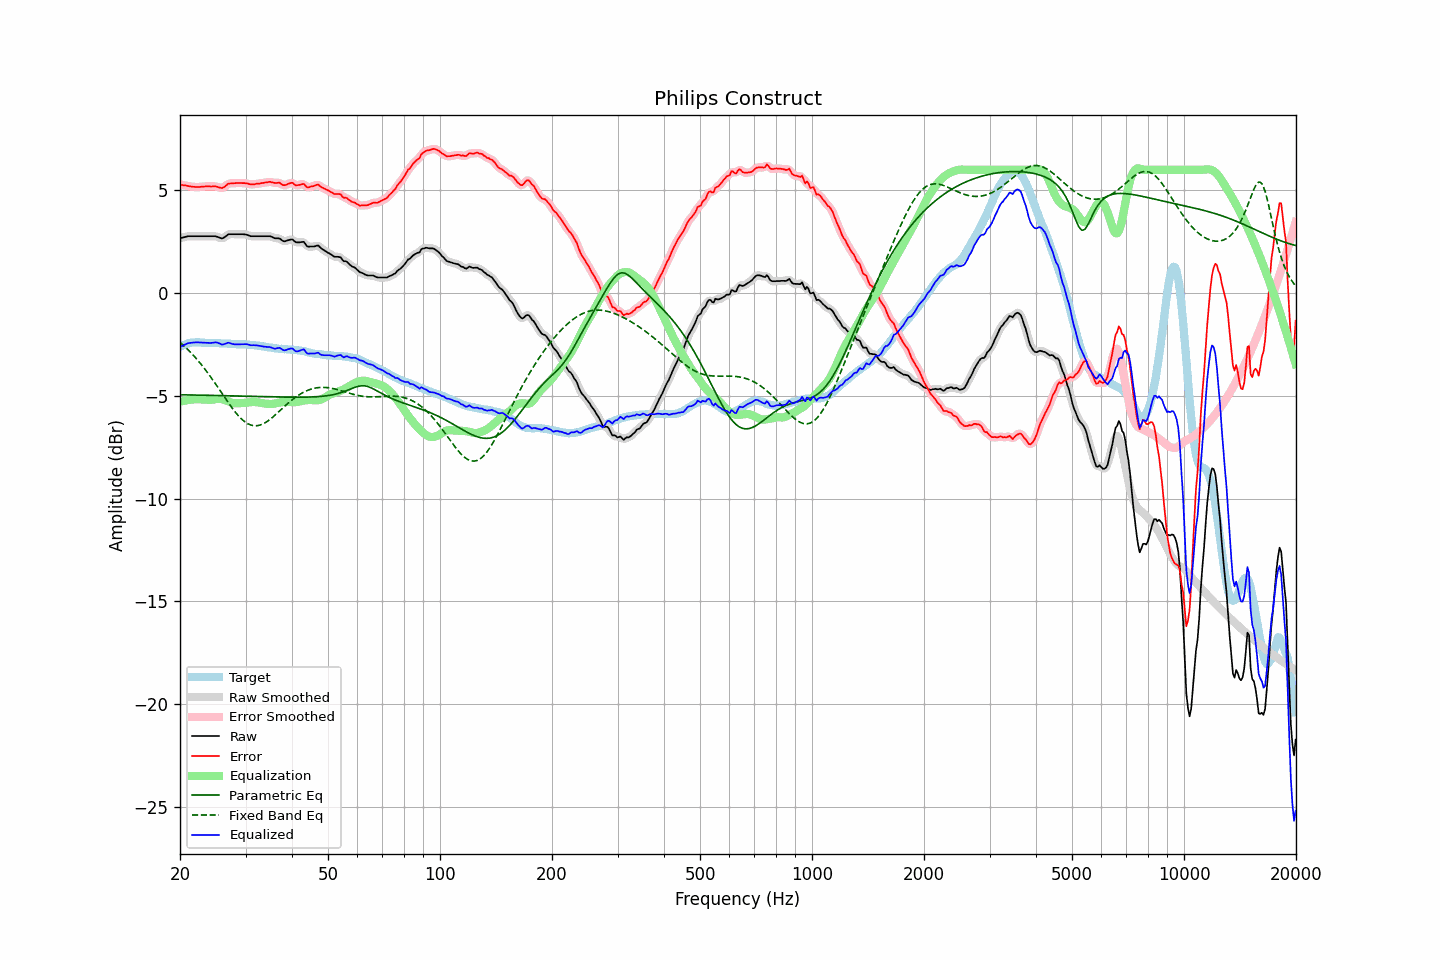

Source data for this figure (header and first rows):
frequency, raw, error, smoothed, error_smoothed, equalization, parametric_eq, fixed_band_eq, equalized_raw, equalized_smoothed, target
20.00, 2.67, 5.29, 2.66, 5.28, -5.29, -4.95, -2.40, -2.63, -2.63, -2.62
20.20, 2.69, 5.27, 2.69, 5.27, -5.27, -4.95, -2.46, -2.59, -2.58, -2.58
20.40, 2.71, 5.25, 2.71, 5.25, -5.25, -4.95, -2.53, -2.55, -2.54, -2.54
20.61, 2.72, 5.25, 2.73, 5.24, -5.23, -4.95, -2.61, -2.51, -2.51, -2.52
20.81, 2.75, 5.23, 2.75, 5.23, -5.22, -4.95, -2.68, -2.47, -2.47, -2.48
21.02, 2.77, 5.21, 2.76, 5.21, -5.20, -4.95, -2.76, -2.44, -2.45, -2.44
21.23, 2.77, 5.20, 2.77, 5.19, -5.19, -4.96, -2.84, -2.43, -2.43, -2.43
21.44, 2.77, 5.18, 2.77, 5.18, -5.18, -4.96, -2.92, -2.42, -2.42, -2.41
21.66, 2.77, 5.17, 2.77, 5.17, -5.17, -4.96, -3.00, -2.41, -2.41, -2.40
21.87, 2.77, 5.17, 2.77, 5.16, -5.17, -4.96, -3.09, -2.40, -2.40, -2.40
22.09, 2.77, 5.16, 2.77, 5.16, -5.16, -4.96, -3.17, -2.40, -2.40, -2.39
22.31, 2.77, 5.16, 2.77, 5.16, -5.16, -4.96, -3.27, -2.40, -2.40, -2.39
22.54, 2.77, 5.16, 2.77, 5.16, -5.17, -4.96, -3.36, -2.40, -2.40, -2.40
22.76, 2.77, 5.17, 2.77, 5.17, -5.17, -4.97, -3.45, -2.41, -2.41, -2.41
22.99, 2.77, 5.18, 2.77, 5.18, -5.18, -4.97, -3.55, -2.41, -2.41, -2.42
23.22, 2.77, 5.18, 2.77, 5.19, -5.18, -4.97, -3.65, -2.42, -2.42, -2.42
23.45, 2.77, 5.19, 2.77, 5.19, -5.19, -4.97, -3.75, -2.42, -2.42, -2.43
23.69, 2.77, 5.19, 2.77, 5.19, -5.19, -4.97, -3.86, -2.43, -2.43, -2.43
23.92, 2.77, 5.19, 2.77, 5.19, -5.20, -4.97, -3.96, -2.43, -2.43, -2.43
24.16, 2.77, 5.18, 2.77, 5.19, -5.19, -4.98, -4.07, -2.43, -2.43, -2.42
24.40, 2.77, 5.18, 2.77, 5.19, -5.19, -4.98, -4.18, -2.42, -2.42, -2.42
24.65, 2.77, 5.19, 2.77, 5.19, -5.18, -4.98, -4.29, -2.41, -2.41, -2.43
24.89, 2.77, 5.20, 2.76, 5.19, -5.16, -4.98, -4.41, -2.40, -2.40, -2.43
25.14, 2.74, 5.18, 2.74, 5.17, -5.15, -4.98, -4.52, -2.41, -2.41, -2.43
25.39, 2.71, 5.15, 2.71, 5.15, -5.15, -4.98, -4.64, -2.43, -2.44, -2.43
25.65, 2.69, 5.13, 2.68, 5.12, -5.15, -4.99, -4.75, -2.47, -2.47, -2.44
25.91, 2.66, 5.11, 2.67, 5.12, -5.16, -4.99, -4.87, -2.51, -2.49, -2.45
26.16, 2.69, 5.14, 2.69, 5.14, -5.18, -4.99, -4.98, -2.50, -2.49, -2.45
26.43, 2.73, 5.19, 2.74, 5.19, -5.21, -4.99, -5.10, -2.47, -2.47, -2.45
26.69, 2.80, 5.25, 2.80, 5.25, -5.24, -4.99, -5.21, -2.44, -2.44, -2.46
26.96, 2.85, 5.32, 2.84, 5.30, -5.27, -5.00, -5.33, -2.41, -2.43, -2.47
27.23, 2.87, 5.33, 2.86, 5.33, -5.30, -5.00, -5.44, -2.43, -2.43, -2.47
27.50, 2.87, 5.33, 2.87, 5.34, -5.33, -5.00, -5.55, -2.46, -2.46, -2.47
27.77, 2.87, 5.34, 2.87, 5.34, -5.35, -5.00, -5.65, -2.48, -2.48, -2.48
28.05, 2.87, 5.34, 2.87, 5.35, -5.36, -5.00, -5.75, -2.49, -2.49, -2.48
28.33, 2.87, 5.36, 2.87, 5.35, -5.36, -5.00, -5.85, -2.50, -2.50, -2.49
28.62, 2.87, 5.36, 2.87, 5.36, -5.36, -5.01, -5.94, -2.50, -2.50, -2.49
28.90, 2.87, 5.36, 2.87, 5.36, -5.36, -5.01, -6.02, -2.49, -2.49, -2.49
29.19, 2.87, 5.36, 2.87, 5.36, -5.35, -5.01, -6.11, -2.49, -2.49, -2.49
29.48, 2.87, 5.35, 2.86, 5.35, -5.35, -5.01, -6.18, -2.48, -2.49, -2.48
29.78, 2.86, 5.35, 2.86, 5.35, -5.34, -5.01, -6.24, -2.48, -2.48, -2.50
30.08, 2.85, 5.33, 2.84, 5.34, -5.33, -5.02, -6.30, -2.48, -2.49, -2.49
30.38, 2.83, 5.33, 2.82, 5.32, -5.32, -5.02, -6.35, -2.49, -2.50, -2.51
30.68, 2.80, 5.30, 2.80, 5.31, -5.31, -5.02, -6.39, -2.52, -2.52, -2.51
30.99, 2.77, 5.29, 2.78, 5.29, -5.30, -5.02, -6.42, -2.54, -2.53, -2.52
31.30, 2.77, 5.29, 2.76, 5.29, -5.30, -5.02, -6.44, -2.54, -2.54, -2.52
31.61, 2.77, 5.29, 2.76, 5.29, -5.30, -5.03, -6.45, -2.54, -2.54, -2.52
31.93, 2.77, 5.31, 2.77, 5.31, -5.30, -5.03, -6.46, -2.54, -2.54, -2.54
32.24, 2.77, 5.32, 2.77, 5.32, -5.31, -5.03, -6.45, -2.55, -2.55, -2.56
32.57, 2.77, 5.32, 2.77, 5.33, -5.32, -5.03, -6.44, -2.56, -2.56, -2.56
32.89, 2.77, 5.34, 2.77, 5.34, -5.34, -5.04, -6.42, -2.57, -2.57, -2.57
33.22, 2.77, 5.36, 2.77, 5.35, -5.36, -5.04, -6.39, -2.59, -2.59, -2.59
33.55, 2.77, 5.36, 2.77, 5.36, -5.37, -5.04, -6.35, -2.60, -2.60, -2.59
33.89, 2.77, 5.38, 2.77, 5.38, -5.38, -5.04, -6.31, -2.61, -2.61, -2.62
34.23, 2.77, 5.38, 2.77, 5.39, -5.39, -5.04, -6.26, -2.62, -2.62, -2.62
34.57, 2.77, 5.40, 2.77, 5.40, -5.39, -5.04, -6.20, -2.62, -2.62, -2.64
34.92, 2.77, 5.42, 2.76, 5.40, -5.39, -5.05, -6.14, -2.63, -2.64, -2.65
35.27, 2.74, 5.39, 2.73, 5.40, -5.39, -5.05, -6.08, -2.66, -2.66, -2.65
35.62, 2.71, 5.38, 2.70, 5.38, -5.39, -5.05, -6.02, -2.68, -2.69, -2.68
35.97, 2.67, 5.35, 2.68, 5.36, -5.38, -5.05, -5.95, -2.71, -2.70, -2.69
... 635 more rows
